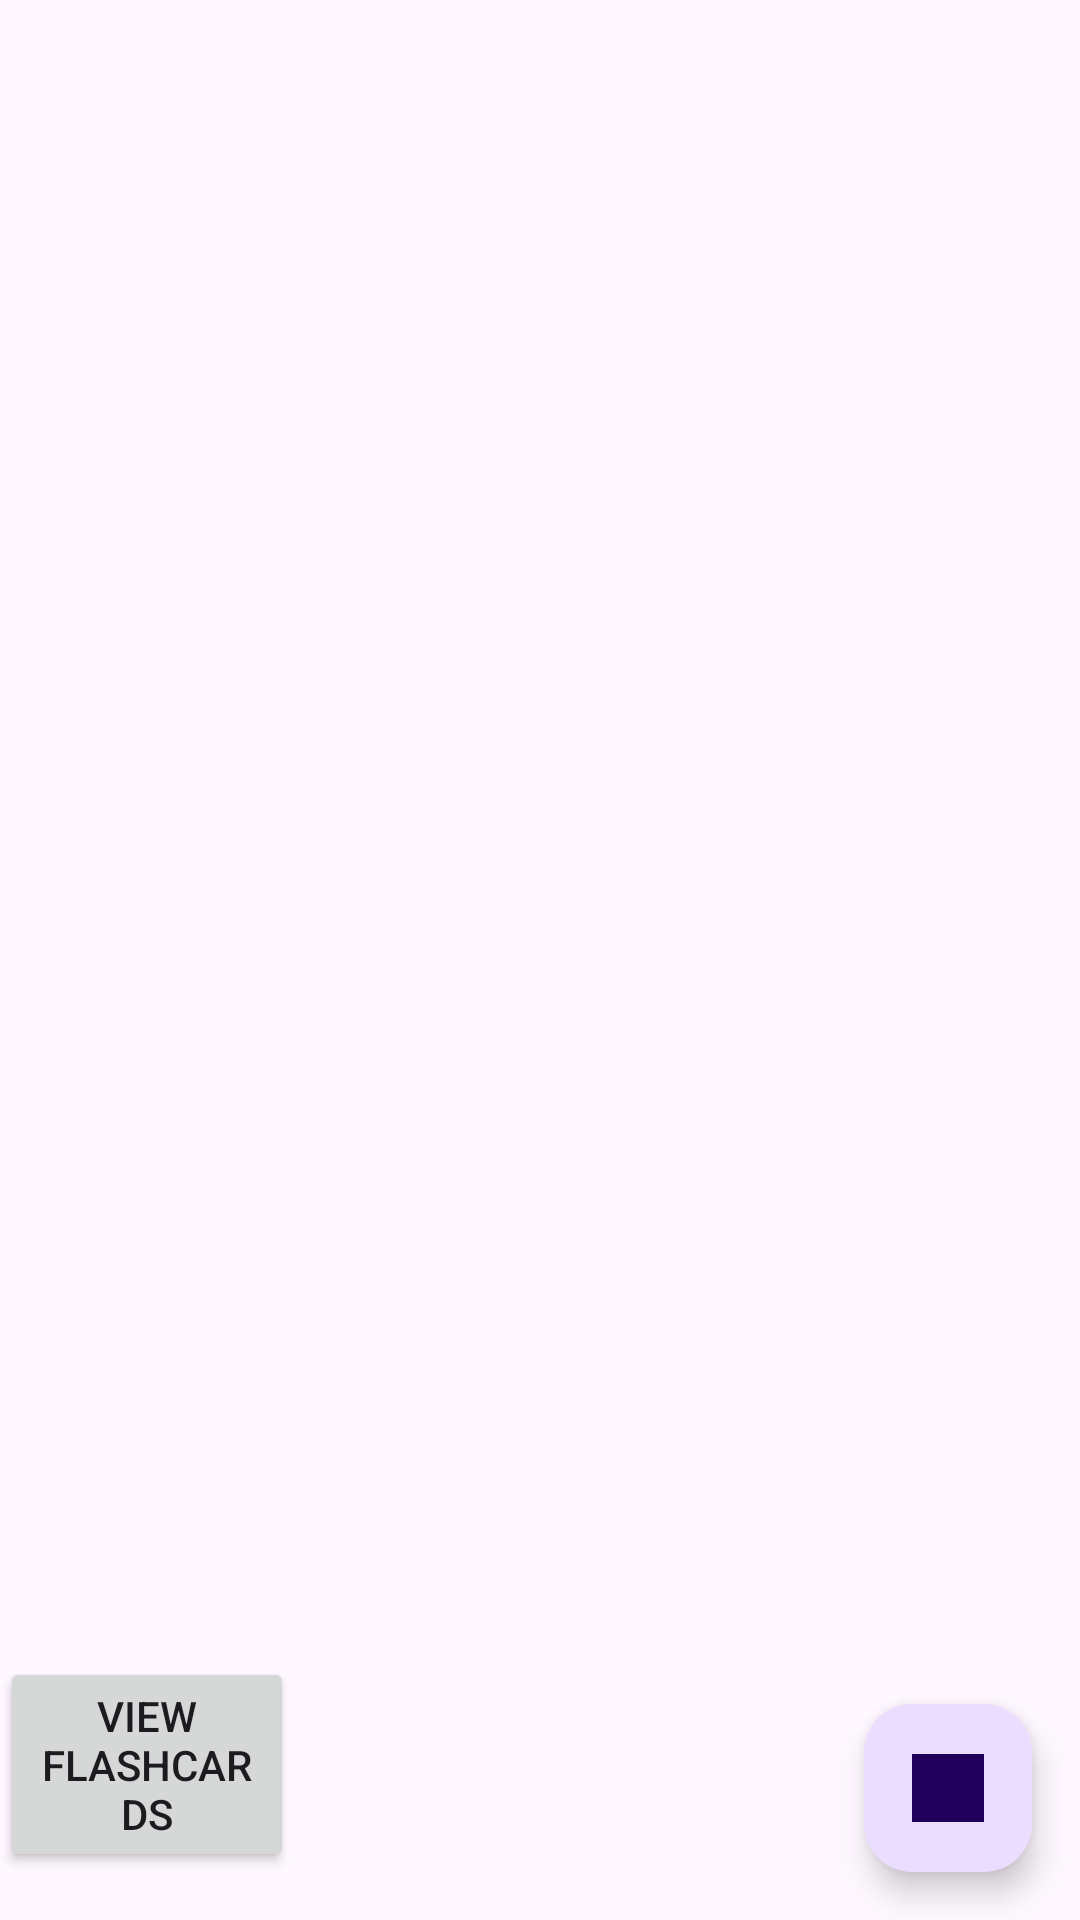

Android layout source for this screen:
<!-- AndroidManifest.xml: application theme Theme.MyFirebaseTest -->
<!-- res/layout/activity_home.xml -->
<?xml version="1.0" encoding="utf-8"?>
<RelativeLayout xmlns:android="http://schemas.android.com/apk/res/android"
    android:layout_width="match_parent"
    android:layout_height="match_parent">

    

    

    <androidx.recyclerview.widget.RecyclerView
        android:id="@+id/flashcardRecyclerView"
        android:layout_width="match_parent"
        android:layout_height="match_parent"
        android:layout_above="@id/fab"
        android:layout_marginBottom="40dp" />

    <com.google.android.material.floatingactionbutton.FloatingActionButton
        android:id="@+id/fab"
        android:layout_width="wrap_content"
        android:layout_height="wrap_content"
        android:layout_alignParentBottom="true"
        android:layout_alignParentEnd="true"
        android:layout_margin="16dp"
        android:src="@drawable/ic_add" />

    
    <Button
        android:id="@+id/viewFlashCardButton"
        android:layout_width="wrap_content"
        android:layout_height="wrap_content"
        android:layout_alignParentBottom="true"
        android:layout_centerHorizontal="true"
        android:layout_marginEnd="174dp"
        android:layout_marginBottom="16dp"
        android:layout_toStartOf="@id/fab"
        android:text="View Flashcards" />

</RelativeLayout>
<!-- resources referenced by this layout -->
<resources>
  <!-- drawable ic_add: png bitmap (drawable, 1992 bytes) -->
  <style name="Theme.MyFirebaseTest" parent="Base.Theme.MyFirebaseTest" />
  <style name="Base.Theme.MyFirebaseTest" parent="Theme.Material3.DayNight.NoActionBar">
          
          
      </style>
</resources>
